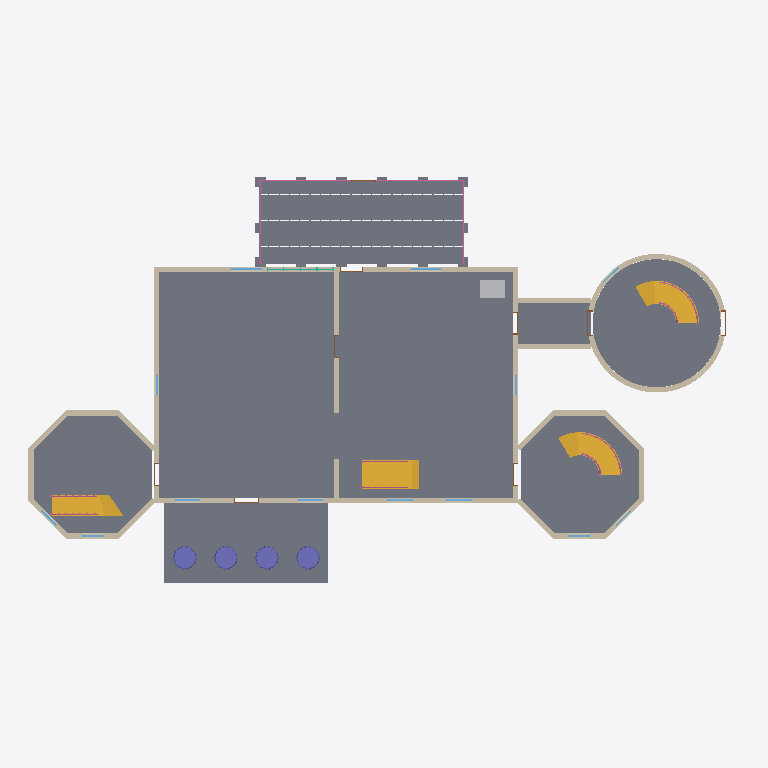
Plan cut of the same IFC building model at storey 'Level 1' (level 0.00 m, cut at 1.40 m), seen from above with north up, elements coloured by IFC class (only those large enough to see are counted): 23 walls (beige), 12 windows (light blue), 9 railings (pink), 8 slabs (grey), 8 doors (brown), 4 stairs (yellow), 4 columns (violet), 1 other element (light grey), 1 curtain wall (teal). Cut surfaces are drawn darker.
Extent 27.7 m × 16.2 m × 13.2 m (x, y, z). Storeys (3): Level 1 at 0.00 m; Level 2 at 3.00 m; Level 3 at 6.00 m. Elements (205): 101 IfcWall, 38 IfcWindow, 19 IfcSlab, 14 IfcRailing, 11 IfcDoor, 6 IfcStair, 5 IfcRoof, 4 IfcColumn, 4 IfcCovering, 2 IfcBuildingElementProxy, 1 IfcCurtainWall.

HEADER;
FILE_DESCRIPTION(('ViewDefinition [CoordinationView]'),'2;1');
FILE_NAME('','2026-10-15T19:34:08',(''),(''),'IfcOpenShell 0.8.0','IfcOpenShell 0.8.0','');
FILE_SCHEMA(('IFC4'));
ENDSEC;
DATA;
#9=IFCPROJECT('01YuwpUHTAWgrneIkCXG13',$,'Project',$,$,$,$,(#8),#5);
#10=IFCSITE('0DnUMbjjrBKuQW4tM$hbnj',$,'Site',$,$,$,$,$,.ELEMENT.,$,$,$,$,$);
#12=IFCBUILDING('0jpsBlv6L8WRe6qUt9AvFW',$,'Building',$,$,$,$,$,.ELEMENT.,$,$,$);
#14=IFCBUILDINGSTOREY('3i0r_7Tbz7IQH5al6_0OGc',$,'Level 1',$,$,$,$,$,.ELEMENT.,0.0);
#16=IFCBUILDINGSTOREY('0FEtLIRt5DAAGoPlHULQHl',$,'Level 2',$,$,#335,$,$,.ELEMENT.,3.0);
#25=IFCBUILDINGSTOREY('3iI5caF3DBGxKinO9Lc8YZ',$,'Level 3',$,$,#338,$,$,.ELEMENT.,6.0);
#96=IFCSLAB('1Nnw9IWPH9$QsL74YAH9fx',$,$,$,$,#33844,#33857,$,.FLOOR.);
#314=IFCSLAB('2SDOldNKn9AOyVwXk7Xjyn',$,'Deck',$,'DECK',#71788,#74898,$,.FLOOR.);
#281=IFCSLAB('0yiSOg_9j6LvFu5jYsAij7',$,$,$,$,#34755,#34812,$,.FLOOR.);
#304=IFCSLAB('3VdBRQ1kj1E9_C1tMrrvxZ',$,$,$,$,#71724,#71737,$,.FLOOR.);
#134=IFCSLAB('1uk6T$ASrFuAlYHGrqtEni',$,$,$,$,#34595,#34612,$,.FLOOR.);
#180=IFCSLAB('34THSxUR17Q8ANi35vzW$B',$,$,$,$,#34675,#34692,$,.FLOOR.);
#299=IFCSLAB('3Jh0H5LYrAFfVORrnrUJMb',$,$,$,$,#71708,#71721,$,.FLOOR.);
#104=IFCSTAIR('2ubY0Kp3rFUee$PUEGwEch',$,$,$,$,#90436,#90626,$,.STRAIGHT_RUN_STAIR.);
#35=IFCWALL('1tcFGy8L5DYB1QU9MzU3hJ',$,$,$,$,#361,#374,$,.STANDARD.);
#39=IFCWALL('0Wj6g6W_n7Ou5Q1DqKgsPK',$,$,$,$,#517,#530,$,.STANDARD.);
#255=IFCSTAIR('0Ty6iURgP97PJWELg2cTvu',$,$,$,$,#91082,#91852,$,.SPIRAL_STAIR.);
#284=IFCSTAIR('1cbthd0oz1KfqB09Rom7vl',$,$,$,$,#92628,#93398,$,.SPIRAL_STAIR.);
#251=IFCSTAIR('3$V$n73mP3qgmSepSiD66F',$,$,$,$,#90629,#91079,$,.QUARTER_WINDING_STAIR.);
#305=IFCSLAB('1qe4IdWMf61Ptxypv1sG4v',$,$,$,$,#71740,#71753,$,.FLOOR.);
#41=IFCWALL('2zoIcQg9r7bh6luY044QkJ',$,$,$,$,#606,#619,$,.STANDARD.);
#264=IFCWALL('20PvQnSizB19yaAGKiC2Ir',$,$,$,$,#13072,#23318,$,.STANDARD.);
#263=IFCWALL('39JKUba2jAqQv2lpn$h426',$,$,$,$,#2807,#13067,$,.STANDARD.);
#37=IFCWALL('01_sJ5eFX4ev3b72NES_Wt',$,$,$,$,#440,#453,$,.STANDARD.);
#44=IFCWALL('2hrZkrGj57dfWw$3uoGqdT',$,$,$,$,#697,#710,$,.STANDARD.);
#113=IFCBUILDINGELEMENTPROXY('3oaAmgIQH4mAj6ZZtJxNvd',$,'Shaft Opening',$,$,#75343,#75356,$,.PROVISIONFORVOID.);
#97098=IFCCOLUMN('0tjpeShvf21AYsNcw$2J$L',$,'Parthenon Doric Column 1','rxd:path_array',$,#97103,#97108,$,$);
#97109=IFCCOLUMN('2GehFVwPPEEPd1ghGyGAoh',$,'Parthenon Doric Column 2','rxd:path_array',$,#97114,#97119,$,$);
#97120=IFCCOLUMN('2wdZ2BcKjEoQZnWGnAW9Sz',$,'Parthenon Doric Column 3','rxd:path_array',$,#97125,#97130,$,$);
#97131=IFCCOLUMN('2Oe2DjUqzBfwid7FdeAIaO',$,'Parthenon Doric Column 4','rxd:path_array',$,#97136,#97141,$,$);
#295=IFCWALL('0nbTdvgHn9VO9F2qBYYV0Z',$,$,$,$,#2771,#2784,$,.STANDARD.);
#296=IFCWALL('1Q0omml81BQwsM_xZc196Q',$,$,$,$,#2789,#2802,$,.STANDARD.);
#315=IFCRAILING('20lwN6hDP0cgFIuK2vxsuN',$,$,$,$,#121684,#125074,$,.GUARDRAIL.);
#128=IFCWALL('34jsm2llzEQeBd5j78brW0',$,$,$,$,#1054,#1067,$,.STANDARD.);
#130=IFCWALL('31wo1Vbm9CsRQgl19yy3Dn',$,$,$,$,#1102,#1115,$,.STANDARD.);
#174=IFCWALL('155khTsc1FQ8L$pjQSGl5l',$,$,$,$,#1925,#1938,$,.STANDARD.);
#132=IFCWALL('0i6nlLjkX1tA06SYFmJmor',$,$,$,$,#1150,#1163,$,.STANDARD.);
#177=IFCWALL('37fCxQ_p5FrhqgBCa0Wi1T',$,$,$,$,#1997,#2010,$,.STANDARD.);
#179=IFCWALL('2XLlazxiHBZOk215I2SQ6c',$,$,$,$,#2045,#2058,$,.STANDARD.);
#129=IFCWALL('1GhcOO86TBUv6QyqfNEE1Q',$,$,$,$,#1078,#1091,$,.STANDARD.);
#173=IFCWALL('3ClHqRLVzBMQvJSzT8DXva',$,$,$,$,#1901,#1914,$,.STANDARD.);
#127=IFCWALL('0V6Cz8p9b5zOMO2X7AvKK$',$,$,$,$,#127133,#127223,$,.STANDARD.);
#133=IFCWALL('2Tsre_JMn8p9oJDx12JTGm',$,$,$,$,#127228,#127479,$,.STANDARD.);
#175=IFCWALL('2ju1TLLlf0OgmprVGg76kM',$,$,$,$,#127484,#127574,$,.STANDARD.);
#176=IFCWALL('2bvRIzeK147RFE2YEzgJmx',$,$,$,$,#127579,#127830,$,.STANDARD.);
#178=IFCWALL('2uFEeh$Cn8NuFvLG7FNvnT',$,$,$,$,#2021,#2034,$,.STANDARD.);
#131=IFCWALL('0mcdytl0LFEggJ7C3iBhvF',$,$,$,$,#1126,#1139,$,.STANDARD.);
#94=IFCCURTAINWALL('2pFq8jePn7uAwogvh56y0f',$,$,$,$,$,$,$,.NOTDEFINED.);
#257=IFCRAILING('06e9AIPV10ZRy8yUgKHQug',$,$,$,$,#107117,#109387,$,.GUARDRAIL.);
#286=IFCRAILING('0tBqTXoRrAg8$vvgeFtxTr',$,$,$,$,#115313,#117583,$,.GUARDRAIL.);
#253=IFCRAILING('2CfpoGIDjC_gD6GFFZJsiJ',$,$,$,$,#103187,#105289,$,.GUARDRAIL.);
#51=IFCWINDOW('1c5KpOM1vCHfTz3PCwUgTp',$,$,$,$,#23427,#23464,'1',1.2,1.2,.WINDOW.,.SINGLE_PANEL.,$);
#252=IFCRAILING('0Nql$Wj757dQH$PpUWHEkh',$,$,$,$,#101362,#103184,$,.GUARDRAIL.);
#77=IFCWINDOW('3uh2NZcHD0CBQNUCxpbcpy',$,$,$,$,#27077,#27114,'11',1.2,1.2,.WINDOW.,.SINGLE_PANEL.,$);
#63=IFCWINDOW('1KGU85xr5EPxT04Q9OqAuS',$,$,$,$,#24553,#24821,'4',1.8,1.0,.WINDOW.,.USERDEFINED.,'Round Top (Semicircular)');
#65=IFCWINDOW('3SXwz6Nx19G8pCOabAjXN6',$,$,$,$,#24907,#25175,'5',1.8,1.0,.WINDOW.,.USERDEFINED.,'Round Top (Semicircular)');
#256=IFCRAILING('2HECfZqg9Feuv938ChbRKR',$,$,$,$,#105292,#107114,$,.GUARDRAIL.);
#59=IFCWINDOW('3DjD1qgUDAHuG4cyLjCKCX',$,$,$,$,#23845,#24113,'2',1.8,1.0,.WINDOW.,.USERDEFINED.,'Round Top (Semicircular)');
#61=IFCWINDOW('1lU8B$EQTEHRL12STCVu_N',$,$,$,$,#24199,#24467,'3',1.8,1.0,.WINDOW.,.USERDEFINED.,'Round Top (Semicircular)');
#106=IFCRAILING('2oGwrLF7P81RffdC6zFItw',$,$,$,$,#98099,#99221,$,.GUARDRAIL.);
#107=IFCRAILING('0L77v8l1DB4gZLZHRMUb5z',$,$,$,$,#99224,#100346,$,.GUARDRAIL.);
#285=IFCRAILING('3xVqt8Y_z3c82gOqABJ94D',$,$,$,$,#113488,#115310,$,.GUARDRAIL.);
#233=IFCWINDOW('2leEbseynDURuX9BEveaHW',$,$,$,$,#29584,#29792,'22',1.8,0.8,.WINDOW.,.USERDEFINED.,'Round Top (Gothic)');
#227=IFCWINDOW('1cDmITOmj2VBi6w3dWCTXn',$,$,$,$,#28978,#29186,'19',1.8,0.8,.WINDOW.,.USERDEFINED.,'Round Top (Gothic)');
#239=IFCWINDOW('0yoewt8pT9eubfFyB30JbH',$,$,$,$,#30190,#30398,'25',1.8,0.8,.WINDOW.,.USERDEFINED.,'Round Top (Gothic)');
#265=IFCDOOR('3Ib3IWTUL5yR_PnweQUCrd',$,$,$,$,#31422,#31631,'8',2.4,1.0,.DOOR.,.SINGLE_SWING_LEFT.,$);
#83=IFCWINDOW('33Dqi7u9b9cx5rlBpvQX45',$,$,$,$,#27296,#27504,'14',1.8,0.8,.WINDOW.,.USERDEFINED.,'Round Top (Gothic)');
#85=IFCWINDOW('3vfxuzoNDFs8aVlGn4GCNL',$,$,$,$,#27570,#27778,'15',1.8,0.8,.WINDOW.,.USERDEFINED.,'Round Top (Gothic)');
#267=IFCDOOR('0aEF9OnFr0pBq_I__QL0IV',$,$,$,$,#31717,#31926,'9',2.4,1.0,.DOOR.,.SINGLE_SWING_LEFT.,$);
#269=IFCWINDOW('2K8j9NaNT1JOo2REezPWSQ',$,$,$,$,#31992,#32200,'31',1.8,0.8,.WINDOW.,.USERDEFINED.,'Round Top (Gothic)');
#297=IFCDOOR('3ND7VlPoHCIudiBVvHM_tY',$,$,$,$,#33782,#33812,'10',2.1,0.9,.DOOR.,.SINGLE_SWING_LEFT.,$);
#57=IFCDOOR('0dEX4vmk58ofMZP7kBy$e$',$,$,$,$,#23550,#23759,'2',2.4,1.0,.DOOR.,.SINGLE_SWING_LEFT.,$);
#48=IFCDOOR('0SVmp3LZHBmgXRFbAS0ZZF',$,$,$,$,#23376,#23406,'1',2.1,0.9,.DOOR.,.SINGLE_SWING_LEFT.,$);
#91=IFCDOOR('0MQ7gQLQL85gmz_MZYRY47',$,$,$,$,#28347,#28377,'3',2.1,0.9,.DOOR.,.SINGLE_SWING_RIGHT.,$);
#219=IFCDOOR('3TJHjqOmH4$QLK9CpizXnv',$,$,$,$,#28729,#28759,'4',2.1,0.9,.DOOR.,.SINGLE_SWING_LEFT.,$);
#223=IFCDOOR('3gLRVT8j96AQ39dGifYf90',$,$,$,$,#28831,#28861,'6',2.1,0.9,.DOOR.,.SINGLE_SWING_RIGHT.,$);
ENDSEC;
